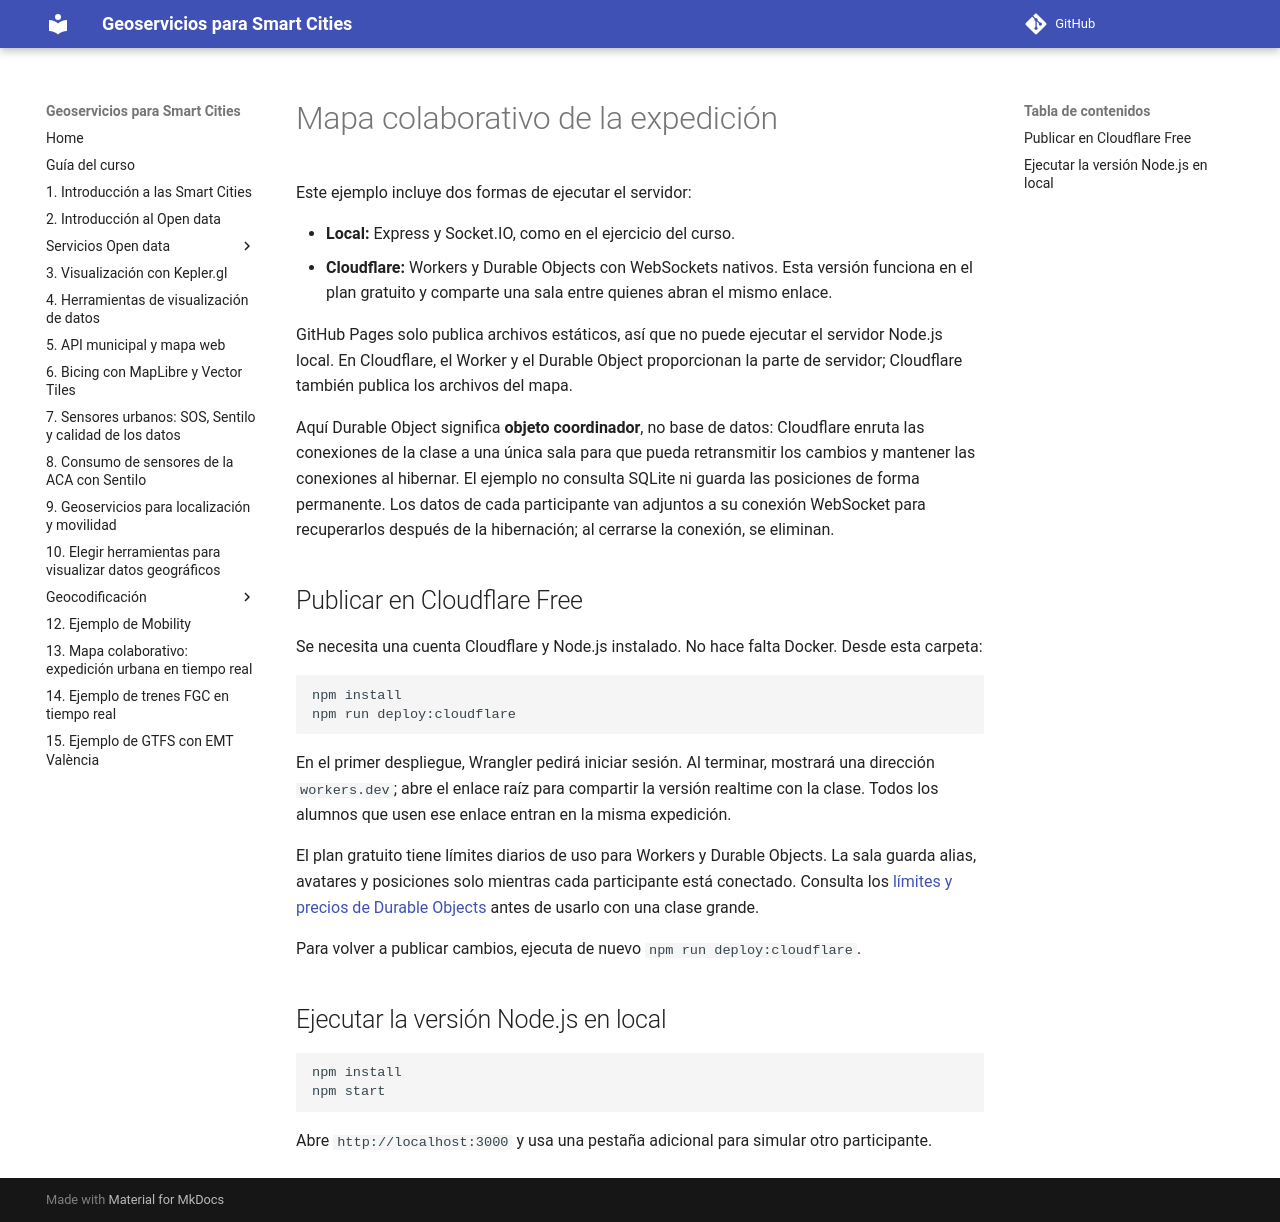

repository: gss-mtig/gss-mtig · page: ejemplos/mapa-expedicion-realtime/index.html · generator: mkdocs

# Mapa colaborativo de la expedición

Este ejemplo incluye dos formas de ejecutar el servidor:

- **Local:** Express y Socket.IO, como en el ejercicio del curso.
- **Cloudflare:** Workers y Durable Objects con WebSockets nativos. Esta versión funciona en el plan gratuito y comparte una sala entre quienes abran el mismo enlace.

GitHub Pages solo publica archivos estáticos, así que no puede ejecutar el servidor Node.js local. En Cloudflare, el Worker y el Durable Object proporcionan la parte de servidor; Cloudflare también publica los archivos del mapa.

Aquí Durable Object significa **objeto coordinador**, no base de datos: Cloudflare enruta las conexiones de la clase a una única sala para que pueda retransmitir los cambios y mantener las conexiones al hibernar. El ejemplo no consulta SQLite ni guarda las posiciones de forma permanente. Los datos de cada participante van adjuntos a su conexión WebSocket para recuperarlos después de la hibernación; al cerrarse la conexión, se eliminan.

## Publicar en Cloudflare Free

Se necesita una cuenta Cloudflare y Node.js instalado. No hace falta Docker. Desde esta carpeta:

```bash
npm install
npm run deploy:cloudflare
```

En el primer despliegue, Wrangler pedirá iniciar sesión. Al terminar, mostrará una dirección `workers.dev`; abre el enlace raíz para compartir la versión realtime con la clase. Todos los alumnos que usen ese enlace entran en la misma expedición.

El plan gratuito tiene límites diarios de uso para Workers y Durable Objects. La sala guarda alias, avatares y posiciones solo mientras cada participante está conectado. Consulta los [límites y precios de Durable Objects](https://developers.cloudflare.com/durable-objects/platform/pricing/) antes de usarlo con una clase grande.

Para volver a publicar cambios, ejecuta de nuevo `npm run deploy:cloudflare`.

## Ejecutar la versión Node.js en local

```bash
npm install
npm start
```

Abre `http://localhost:3000` y usa una pestaña adicional para simular otro participante.
